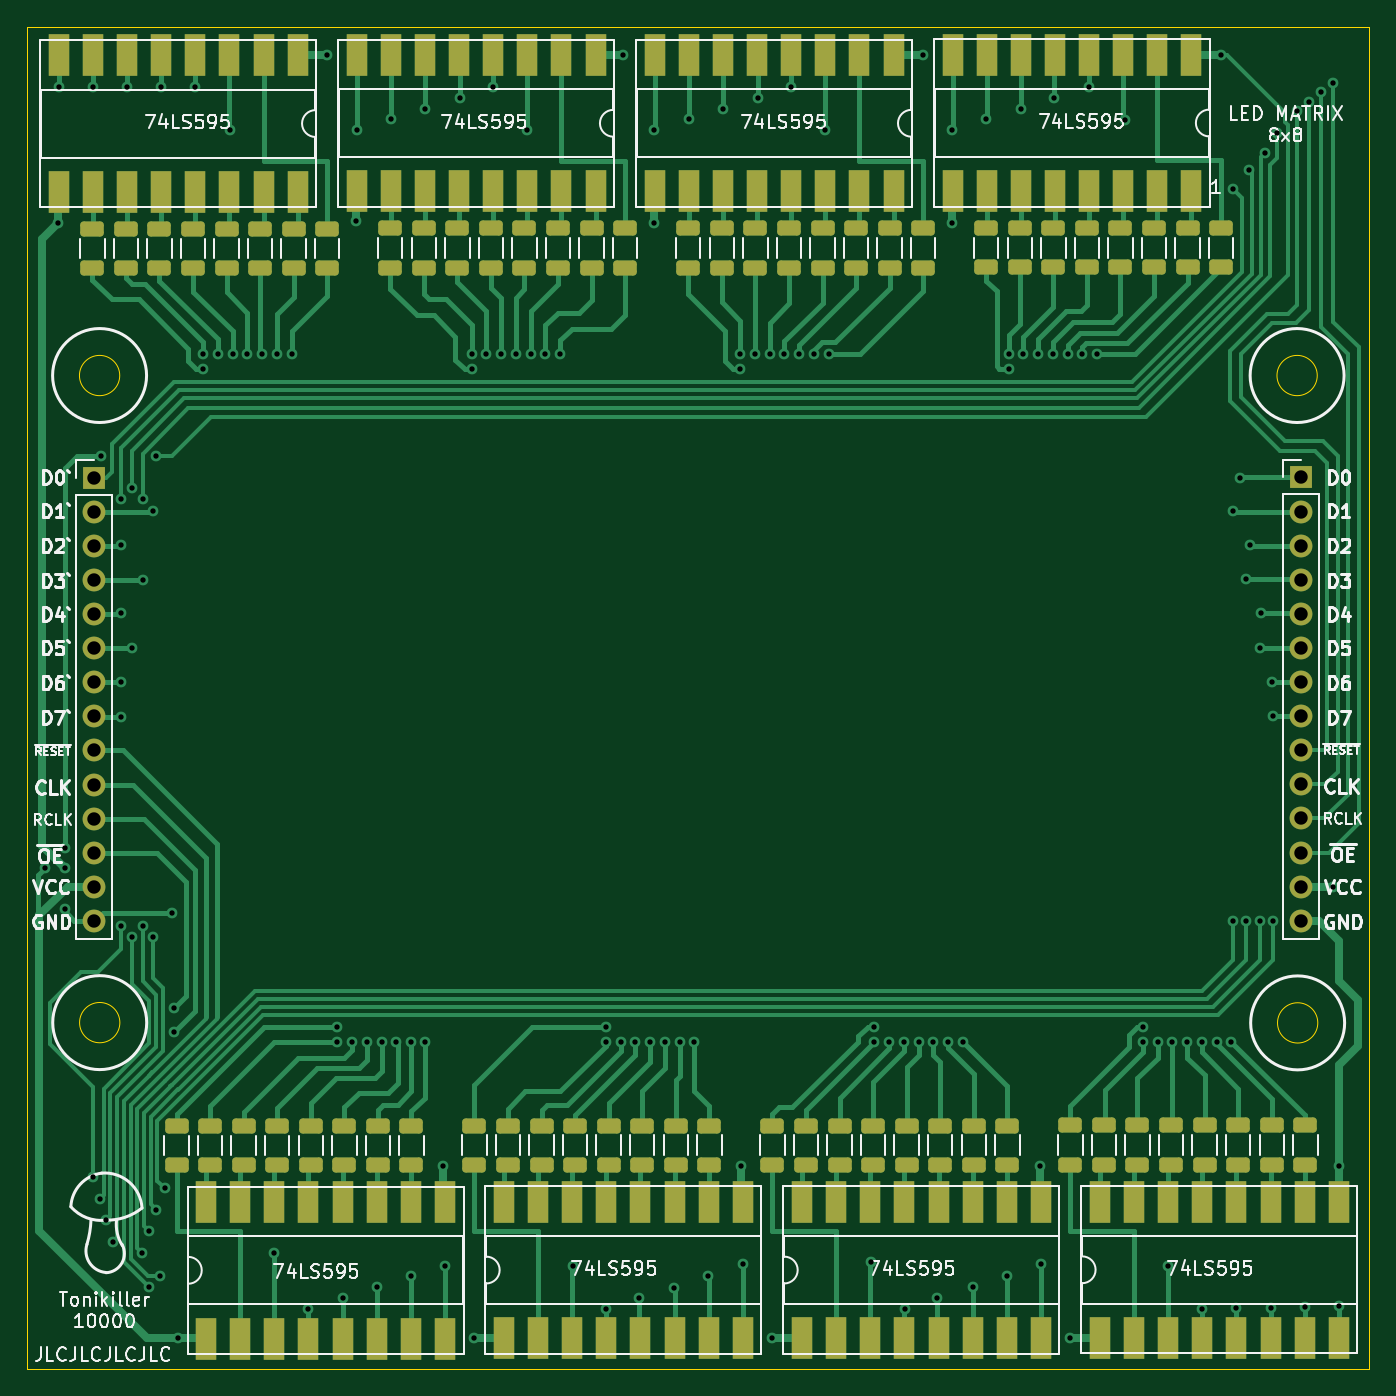
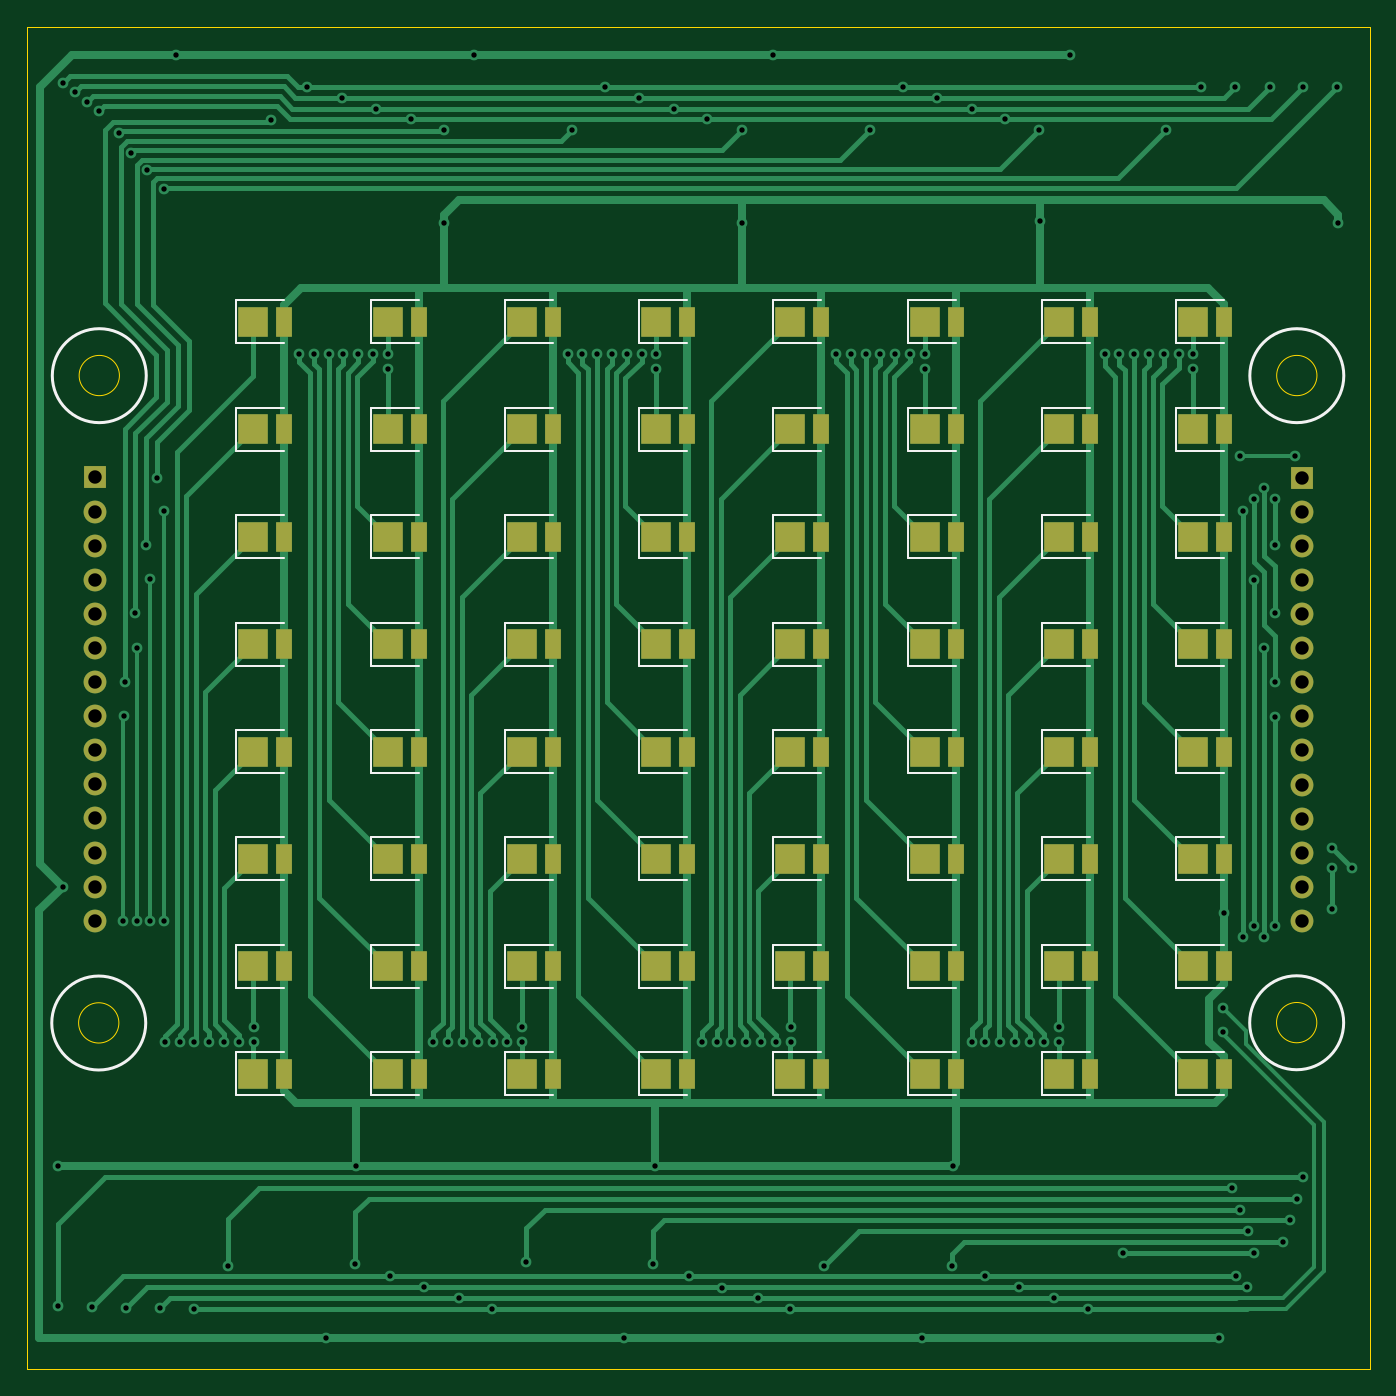
Circuit board: 9 layer files. Board 100.0 x 100.0 mm.
- bottom_copper: LED_MATRIX-B_Cu.gbl (42474 bytes)
- bottom_mask: LED_MATRIX-B_Mask.gbs (7072 bytes)
- bottom_silk: LED_MATRIX-B_Silkscreen.gbo (10400 bytes)
- outline: LED_MATRIX-Edge_Cuts.gm1 (991 bytes)
- top_copper: LED_MATRIX-F_Cu.gtl (57765 bytes)
- top_mask: LED_MATRIX-F_Mask.gts (10753 bytes)
- top_silk: LED_MATRIX-F_Silkscreen.gto (61103 bytes)
- drill: LED_MATRIX-NPTH-drl.gbr (466 bytes)
- drill: LED_MATRIX-PTH-drl.gbr (5858 bytes)

=== bottom_copper: LED_MATRIX-B_Cu.gbl (42474 bytes, source omitted) ===
=== bottom_mask: LED_MATRIX-B_Mask.gbs (7072 bytes, source omitted) ===
=== bottom_silk: LED_MATRIX-B_Silkscreen.gbo (10400 bytes, source omitted) ===
=== outline: LED_MATRIX-Edge_Cuts.gm1 ===
%TF.GenerationSoftware,KiCad,Pcbnew,(6.0.5)*%
%TF.CreationDate,2022-10-16T21:39:42+03:00*%
%TF.ProjectId,LED_MATRIX,4c45445f-4d41-4545-9249-582e6b696361,rev?*%
%TF.SameCoordinates,Original*%
%TF.FileFunction,Profile,NP*%
%FSLAX46Y46*%
G04 Gerber Fmt 4.6, Leading zero omitted, Abs format (unit mm)*
G04 Created by KiCad (PCBNEW (6.0.5)) date 2022-10-16 21:39:42*
%MOMM*%
%LPD*%
G01*
G04 APERTURE LIST*
%TA.AperFunction,Profile*%
%ADD10C,0.100000*%
%TD*%
G04 APERTURE END LIST*
D10*
X152590000Y-111680000D02*
G75*
G03*
X152590000Y-111680000I-1500000J0D01*
G01*
X152550000Y-63460000D02*
G75*
G03*
X152550000Y-63460000I-1500000J0D01*
G01*
X56435000Y-37470000D02*
X156435000Y-37470000D01*
X156435000Y-37470000D02*
X156435000Y-137470000D01*
X156435000Y-137470000D02*
X56435000Y-137470000D01*
X56435000Y-137470000D02*
X56435000Y-37470000D01*
X63350000Y-63460000D02*
G75*
G03*
X63350000Y-63460000I-1500000J0D01*
G01*
X63360000Y-111660000D02*
G75*
G03*
X63360000Y-111660000I-1500000J0D01*
G01*
M02*

=== top_copper: LED_MATRIX-F_Cu.gtl (57765 bytes, source omitted) ===
=== top_mask: LED_MATRIX-F_Mask.gts (10753 bytes, source omitted) ===
=== top_silk: LED_MATRIX-F_Silkscreen.gto (61103 bytes, source omitted) ===
=== drill: LED_MATRIX-NPTH-drl.gbr ===
%TF.GenerationSoftware,KiCad,Pcbnew,(6.0.5)*%
%TF.CreationDate,2022-10-16T21:39:44+03:00*%
%TF.ProjectId,LED_MATRIX,4c45445f-4d41-4545-9249-582e6b696361,rev?*%
%TF.SameCoordinates,Original*%
%TF.FileFunction,NonPlated,1,2,NPTH*%
%TF.FilePolarity,Positive*%
%FSLAX46Y46*%
G04 Gerber Fmt 4.6, Leading zero omitted, Abs format (unit mm)*
G04 Created by KiCad (PCBNEW (6.0.5)) date 2022-10-16 21:39:44*
%MOMM*%
%LPD*%
G01*
G04 APERTURE LIST*
G04 APERTURE END LIST*
M02*

=== drill: LED_MATRIX-PTH-drl.gbr ===
%TF.GenerationSoftware,KiCad,Pcbnew,(6.0.5)*%
%TF.CreationDate,2022-10-16T21:39:44+03:00*%
%TF.ProjectId,LED_MATRIX,4c45445f-4d41-4545-9249-582e6b696361,rev?*%
%TF.SameCoordinates,Original*%
%TF.FileFunction,Plated,1,2,PTH,Drill*%
%TF.FilePolarity,Positive*%
%FSLAX46Y46*%
G04 Gerber Fmt 4.6, Leading zero omitted, Abs format (unit mm)*
G04 Created by KiCad (PCBNEW (6.0.5)) date 2022-10-16 21:39:44*
%MOMM*%
%LPD*%
G01*
G04 APERTURE LIST*
%TA.AperFunction,ViaDrill*%
%ADD10C,0.400000*%
%TD*%
%TA.AperFunction,ComponentDrill*%
%ADD11C,1.000000*%
%TD*%
G04 APERTURE END LIST*
D10*
X57760000Y-100170000D03*
X58760000Y-52070000D03*
X58860000Y-41970000D03*
X59260000Y-98670000D03*
X59260000Y-100170000D03*
X59260000Y-103170000D03*
X61360000Y-41970000D03*
X61360000Y-123170000D03*
X61860000Y-124770000D03*
X61960000Y-69470000D03*
X62360000Y-126370000D03*
X62860000Y-127970000D03*
X63460000Y-72670000D03*
X63460000Y-76070000D03*
X63460000Y-81170000D03*
X63460000Y-86270000D03*
X63460000Y-88870000D03*
X63460000Y-104470000D03*
X63860000Y-41970000D03*
X64260000Y-71870000D03*
X64260000Y-83770000D03*
X64260000Y-105270000D03*
X65030000Y-128790000D03*
X65060000Y-72670000D03*
X65060000Y-78670000D03*
X65060000Y-104470000D03*
X65520000Y-127170000D03*
X65560000Y-131370000D03*
X65860000Y-73570000D03*
X65860000Y-105270000D03*
X66060000Y-69470000D03*
X66070000Y-125610000D03*
X66360000Y-130540000D03*
X66460000Y-41970000D03*
X66700000Y-123960000D03*
X67260000Y-103470000D03*
X67360000Y-110570000D03*
X67360000Y-112370000D03*
X67660000Y-135170000D03*
X68960000Y-41970000D03*
X69560000Y-61870000D03*
X69560000Y-62970000D03*
X70660000Y-61870000D03*
X71560000Y-45170000D03*
X71760000Y-61870000D03*
X72860000Y-61870000D03*
X73960000Y-61870000D03*
X74830000Y-128810000D03*
X75060000Y-61870000D03*
X76160000Y-61870000D03*
X77400000Y-132970000D03*
X78760000Y-39570000D03*
X79560000Y-111970000D03*
X79560000Y-113070000D03*
X79960000Y-132170000D03*
X80660000Y-113070000D03*
X80960000Y-51970000D03*
X81060000Y-45170000D03*
X81760000Y-113070000D03*
X82510000Y-131380000D03*
X82860000Y-113070000D03*
X83560000Y-44370000D03*
X83960000Y-113070000D03*
X85060000Y-113070000D03*
X85060000Y-130530000D03*
X86060000Y-43570000D03*
X86060000Y-113070000D03*
X87460000Y-122310000D03*
X87550000Y-129790000D03*
X88660000Y-42770000D03*
X89560000Y-61870000D03*
X89560000Y-62970000D03*
X89760000Y-135170000D03*
X90660000Y-61870000D03*
X91160000Y-41970000D03*
X91760000Y-61870000D03*
X92860000Y-61870000D03*
X93660000Y-45170000D03*
X93960000Y-61870000D03*
X95060000Y-61870000D03*
X96160000Y-61870000D03*
X97090000Y-129810000D03*
X99560000Y-111970000D03*
X99560000Y-113070000D03*
X99570000Y-132960000D03*
X100660000Y-113070000D03*
X100860000Y-39570000D03*
X101760000Y-113070000D03*
X102010000Y-132180000D03*
X102860000Y-113070000D03*
X103160000Y-45170000D03*
X103160000Y-52070000D03*
X103960000Y-113070000D03*
X104640000Y-131400000D03*
X105060000Y-113070000D03*
X105760000Y-44370000D03*
X106160000Y-113070000D03*
X107160000Y-130540000D03*
X108260000Y-43570000D03*
X109560000Y-61870000D03*
X109560000Y-62970000D03*
X109660000Y-122310000D03*
X109770000Y-129630000D03*
X110660000Y-61870000D03*
X110860000Y-42770000D03*
X111760000Y-61870000D03*
X111960000Y-135170000D03*
X112860000Y-61870000D03*
X113360000Y-41970000D03*
X113960000Y-61870000D03*
X115060000Y-61870000D03*
X115860000Y-45170000D03*
X116160000Y-61870000D03*
X119280000Y-129520000D03*
X119560000Y-111970000D03*
X119560000Y-113070000D03*
X120660000Y-113070000D03*
X121760000Y-113070000D03*
X121810000Y-132970000D03*
X122860000Y-113070000D03*
X123160000Y-39570000D03*
X123960000Y-113070000D03*
X124230000Y-132170000D03*
X125060000Y-113070000D03*
X125360000Y-45170000D03*
X125360000Y-52070000D03*
X126160000Y-113070000D03*
X126880000Y-131360000D03*
X127860000Y-44370000D03*
X129420000Y-130530000D03*
X129560000Y-61870000D03*
X129560000Y-62970000D03*
X130460000Y-43570000D03*
X130660000Y-61870000D03*
X131760000Y-61870000D03*
X131910000Y-122310000D03*
X131980000Y-129640000D03*
X132860000Y-61870000D03*
X132960000Y-42770000D03*
X133960000Y-61870000D03*
X134160000Y-135170000D03*
X135060000Y-61870000D03*
X135560000Y-41970000D03*
X136160000Y-61870000D03*
X138240000Y-44410000D03*
X139560000Y-111970000D03*
X139560000Y-113070000D03*
X140660000Y-113070000D03*
X141450000Y-129810000D03*
X141760000Y-113070000D03*
X142860000Y-113070000D03*
X143960000Y-113070000D03*
X143980000Y-132980000D03*
X145060000Y-113070000D03*
X145360000Y-39570000D03*
X146160000Y-113070000D03*
X146260000Y-49570000D03*
X146260000Y-73570000D03*
X146260000Y-104070000D03*
X146530000Y-132920000D03*
X146760000Y-71070000D03*
X147260000Y-78650000D03*
X147260000Y-104070000D03*
X147460000Y-48170000D03*
X147560000Y-76070000D03*
X148260000Y-83770000D03*
X148260000Y-104070000D03*
X148360000Y-81170000D03*
X148660000Y-46870000D03*
X149070000Y-132920000D03*
X149160000Y-86270000D03*
X149230000Y-88830000D03*
X149260000Y-104070000D03*
X149560000Y-45370000D03*
X151060000Y-43770000D03*
X151620000Y-132840000D03*
X151960000Y-43070000D03*
X152860000Y-42370000D03*
X153750000Y-101530000D03*
X153760000Y-41670000D03*
X154150000Y-122310000D03*
X154160000Y-132770000D03*
D11*
%TO.C,REF\u002A\u002A*%
X61460000Y-71066275D03*
X61460000Y-73606275D03*
X61460000Y-76146275D03*
X61460000Y-78686275D03*
X61460000Y-81226275D03*
X61460000Y-83766275D03*
X61460000Y-86306275D03*
X61460000Y-88846275D03*
X61460000Y-91386275D03*
X61460000Y-93926275D03*
X61460000Y-96466275D03*
X61460000Y-99006275D03*
X61460000Y-101546275D03*
X61460000Y-104086275D03*
X151360000Y-71050000D03*
X151360000Y-73590000D03*
X151360000Y-76130000D03*
X151360000Y-78670000D03*
X151360000Y-81210000D03*
X151360000Y-83750000D03*
X151360000Y-86290000D03*
X151360000Y-88830000D03*
X151360000Y-91370000D03*
X151360000Y-93910000D03*
X151360000Y-96450000D03*
X151360000Y-98990000D03*
X151360000Y-101530000D03*
X151360000Y-104070000D03*
M02*

